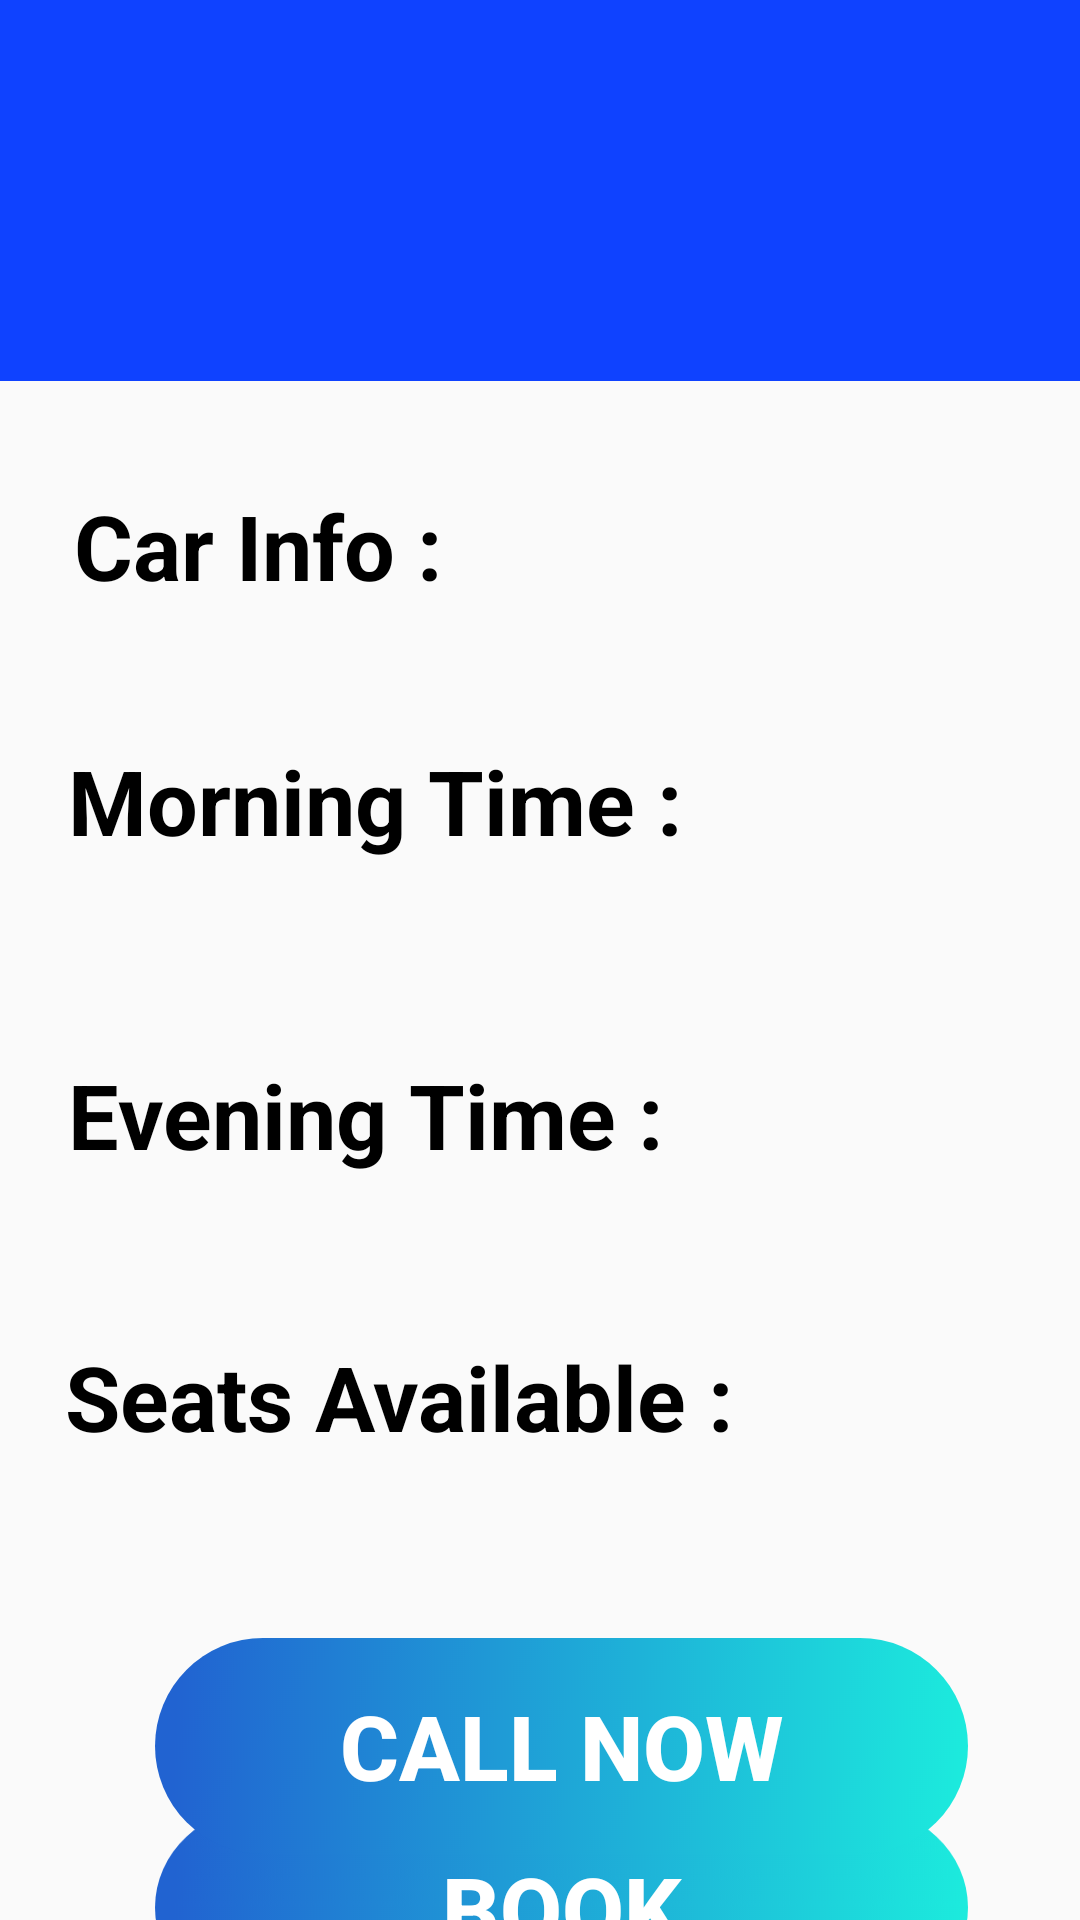

Produce the Android XML layout that renders to this screen, including the resource entries it uses.
<!-- AndroidManifest.xml: application theme Theme.ShardaCarPooling -->
<!-- res/layout/activity_bsr_show_details.xml -->
<?xml version="1.0" encoding="utf-8"?>
<androidx.constraintlayout.widget.ConstraintLayout xmlns:android="http://schemas.android.com/apk/res/android"
    xmlns:app="http://schemas.android.com/apk/res-auto"
    xmlns:tools="http://schemas.android.com/tools"
    android:layout_width="match_parent"
    android:layout_height="match_parent"
    tools:context=".Monthly_Data.Bulandshahr.bsr_show_details">

    <androidx.constraintlayout.widget.ConstraintLayout
        android:id="@+id/constraintLayout3"
        android:layout_width="0dp"
        android:layout_height="0dp"
        app:layout_constraintBottom_toBottomOf="parent"
        app:layout_constraintEnd_toEndOf="parent"
        app:layout_constraintStart_toStartOf="parent"
        app:layout_constraintTop_toTopOf="parent">

        <androidx.constraintlayout.widget.ConstraintLayout
            android:id="@+id/constraintLayout4"
            android:layout_width="match_parent"
            android:layout_height="127dp"
            android:background="@color/colorBlue"
            app:layout_constraintBottom_toBottomOf="parent"
            app:layout_constraintEnd_toEndOf="parent"
            app:layout_constraintHorizontal_bias="0.0"
            app:layout_constraintStart_toStartOf="parent"
            app:layout_constraintTop_toTopOf="parent"
            app:layout_constraintVertical_bias="0">

            <TextView
                android:id="@+id/bsr_name"
                android:layout_width="wrap_content"
                android:layout_height="wrap_content"
                android:gravity="center"
                android:textSize="30dp"
                android:textStyle="bold"
                android:textColor="@color/colorWhite"
                app:layout_constraintBottom_toBottomOf="parent"
                app:layout_constraintEnd_toEndOf="parent"
                app:layout_constraintHorizontal_bias="0.498"
                app:layout_constraintStart_toStartOf="parent"
                app:layout_constraintTop_toTopOf="parent"
                app:layout_constraintVertical_bias="0.268" />

            <TextView
                android:id="@+id/bsr_sysID2"
                android:layout_width="wrap_content"
                android:layout_height="wrap_content"
                android:textColor="@color/colorWhite"
                android:textSize="20dp"
                android:textStyle="bold"
                app:layout_constraintBottom_toBottomOf="parent"
                app:layout_constraintEnd_toEndOf="parent"
                app:layout_constraintHorizontal_bias="0.498"
                app:layout_constraintStart_toStartOf="parent"
                app:layout_constraintTop_toTopOf="parent"
                app:layout_constraintVertical_bias="0.84" />

        </androidx.constraintlayout.widget.ConstraintLayout>

        <androidx.constraintlayout.widget.ConstraintLayout
            android:layout_width="match_parent"
            android:layout_height="0dp"
            app:layout_constraintBottom_toBottomOf="parent"
            app:layout_constraintEnd_toEndOf="parent"
            app:layout_constraintHorizontal_bias="0.0"
            app:layout_constraintStart_toStartOf="parent"
            app:layout_constraintTop_toBottomOf="@+id/constraintLayout4"
            app:layout_constraintVertical_bias="0.0">

            <TextView
                android:id="@+id/bsr_car2"
                android:layout_width="wrap_content"
                android:layout_height="wrap_content"
                android:text="Car Info :"
                android:textColor="@color/colorBlack"
                android:textSize="30dp"
                android:textStyle="bold"
                app:layout_constraintBottom_toBottomOf="parent"
                app:layout_constraintEnd_toEndOf="parent"
                app:layout_constraintHorizontal_bias="0.104"
                app:layout_constraintStart_toStartOf="parent"
                app:layout_constraintTop_toTopOf="parent"
                app:layout_constraintVertical_bias="0.073" />

            <TextView
                android:id="@+id/bsr_mt2"
                android:layout_width="wrap_content"
                android:layout_height="wrap_content"
                android:text="Morning Time :"
                android:textColor="@color/colorBlack"
                android:textSize="30dp"
                android:textStyle="bold"
                app:layout_constraintBottom_toBottomOf="parent"
                app:layout_constraintEnd_toEndOf="parent"
                app:layout_constraintHorizontal_bias="0.145"
                app:layout_constraintStart_toStartOf="parent"
                app:layout_constraintTop_toBottomOf="@+id/bsr_car2"
                app:layout_constraintVertical_bias="0.112" />

            <TextView
                android:id="@+id/bsr_et2"
                android:layout_width="wrap_content"
                android:layout_height="wrap_content"
                android:text="Evening Time :"
                android:textColor="@color/colorBlack"
                android:textSize="30dp"
                android:textStyle="bold"
                app:layout_constraintBottom_toBottomOf="parent"
                app:layout_constraintEnd_toEndOf="parent"
                app:layout_constraintHorizontal_bias="0.141"
                app:layout_constraintStart_toStartOf="parent"
                app:layout_constraintTop_toBottomOf="@+id/bsr_MT"
                app:layout_constraintVertical_bias="0.088" />

            <TextView
                android:id="@+id/bsr_sests2"
                android:layout_width="wrap_content"
                android:layout_height="wrap_content"
                android:text="Seats Available :"
                android:textColor="@color/colorBlack"
                android:textSize="30dp"
                android:textStyle="bold"
                app:layout_constraintBottom_toBottomOf="parent"
                app:layout_constraintEnd_toEndOf="parent"
                app:layout_constraintHorizontal_bias="0.159"
                app:layout_constraintStart_toStartOf="parent"
                app:layout_constraintTop_toBottomOf="@+id/bsr_ET"
                app:layout_constraintVertical_bias="0.08" />

            <TextView
                android:id="@+id/bsr_seats"
                android:layout_width="wrap_content"
                android:layout_height="wrap_content"
                android:paddingLeft="20dp"
                android:textColor="@color/colorBlack"
                android:textSize="30dp"
                android:textStyle="bold"
                app:layout_constraintBottom_toBottomOf="parent"
                app:layout_constraintEnd_toEndOf="parent"
                app:layout_constraintHorizontal_bias="0.076"
                app:layout_constraintStart_toStartOf="parent"
                app:layout_constraintTop_toBottomOf="@+id/bsr_sests2"
                app:layout_constraintVertical_bias="0.0" />

            <TextView
                android:id="@+id/bsr_car"
                android:layout_width="wrap_content"
                android:layout_height="wrap_content"
                android:paddingLeft="20dp"
                android:textColor="@color/colorBlack"
                android:textSize="30dp"
                android:textStyle="bold"
                app:layout_constraintBottom_toBottomOf="parent"
                app:layout_constraintEnd_toEndOf="parent"
                app:layout_constraintHorizontal_bias="0.076"
                app:layout_constraintStart_toStartOf="parent"
                app:layout_constraintTop_toBottomOf="@+id/bsr_car2"
                app:layout_constraintVertical_bias="0.0" />

            <TextView
                android:id="@+id/bsr_MT"
                android:layout_width="wrap_content"
                android:layout_height="wrap_content"
                android:paddingLeft="20dp"
                android:textColor="@color/colorBlack"
                android:textSize="30dp"
                android:textStyle="bold"
                app:layout_constraintBottom_toBottomOf="parent"
                app:layout_constraintEnd_toEndOf="parent"
                app:layout_constraintHorizontal_bias="0.076"
                app:layout_constraintStart_toStartOf="parent"
                app:layout_constraintTop_toBottomOf="@+id/bsr_mt2"
                app:layout_constraintVertical_bias="0.0" />

            <TextView
                android:id="@+id/bsr_ET"
                android:layout_width="wrap_content"
                android:layout_height="wrap_content"
                android:paddingLeft="20dp"
                android:textColor="@color/colorBlack"
                android:textSize="30dp"
                android:textStyle="bold"
                app:layout_constraintBottom_toBottomOf="parent"
                app:layout_constraintEnd_toEndOf="parent"
                app:layout_constraintHorizontal_bias="0.076"
                app:layout_constraintStart_toStartOf="parent"
                app:layout_constraintTop_toBottomOf="@+id/bsr_et2"
                app:layout_constraintVertical_bias="0.0" />

            <Button
                android:id="@+id/book"
                android:layout_width="wrap_content"
                android:layout_height="67dp"
                android:background="@drawable/login_btn"
                android:text="Book"
                android:textColor="@color/colorWhite"
                android:textSize="30dp"
                android:textStyle="bold"
                app:layout_constraintBottom_toBottomOf="parent"
                app:layout_constraintEnd_toEndOf="parent"
                app:layout_constraintHorizontal_bias="0.581"
                app:layout_constraintStart_toStartOf="parent"
                app:layout_constraintTop_toBottomOf="@+id/dr_call_now"
                app:layout_constraintVertical_bias="0.352" />

            <Button
                android:id="@+id/dr_call_now"
                android:layout_width="wrap_content"
                android:layout_height="72dp"
                android:layout_marginTop="20dp"
                android:background="@drawable/login_btn"
                android:text="Call Now"
                android:textColor="@color/colorWhite"
                android:textSize="30dp"
                android:textStyle="bold"
                android:onClick="call_now"
                app:layout_constraintBottom_toBottomOf="parent"
                app:layout_constraintEnd_toEndOf="parent"
                app:layout_constraintHorizontal_bias="0.581"
                app:layout_constraintStart_toStartOf="parent"
                app:layout_constraintTop_toBottomOf="@+id/bsr_seats"
                app:layout_constraintVertical_bias="0.0" />


        </androidx.constraintlayout.widget.ConstraintLayout>
    </androidx.constraintlayout.widget.ConstraintLayout>
</androidx.constraintlayout.widget.ConstraintLayout>
<!-- resources referenced by this layout -->
<resources>
  <color name="colorBlack">#000000</color>
  <color name="colorBlue">#0F42FF</color>
  <color name="colorWhite">#FFFFFF</color>
  <!-- drawable login_btn: png bitmap (drawable-hdpi, 10596 bytes) -->
  <style parent="Theme.AppCompat.Light.NoActionBar" name="Theme.ShardaCarPooling">
  
      
  
  
      <item name="colorPrimaryDark">@color/colorPrimaryDark</item>
  
  </style>
  <color name="colorPrimaryDark">#3262C4</color>
</resources>
